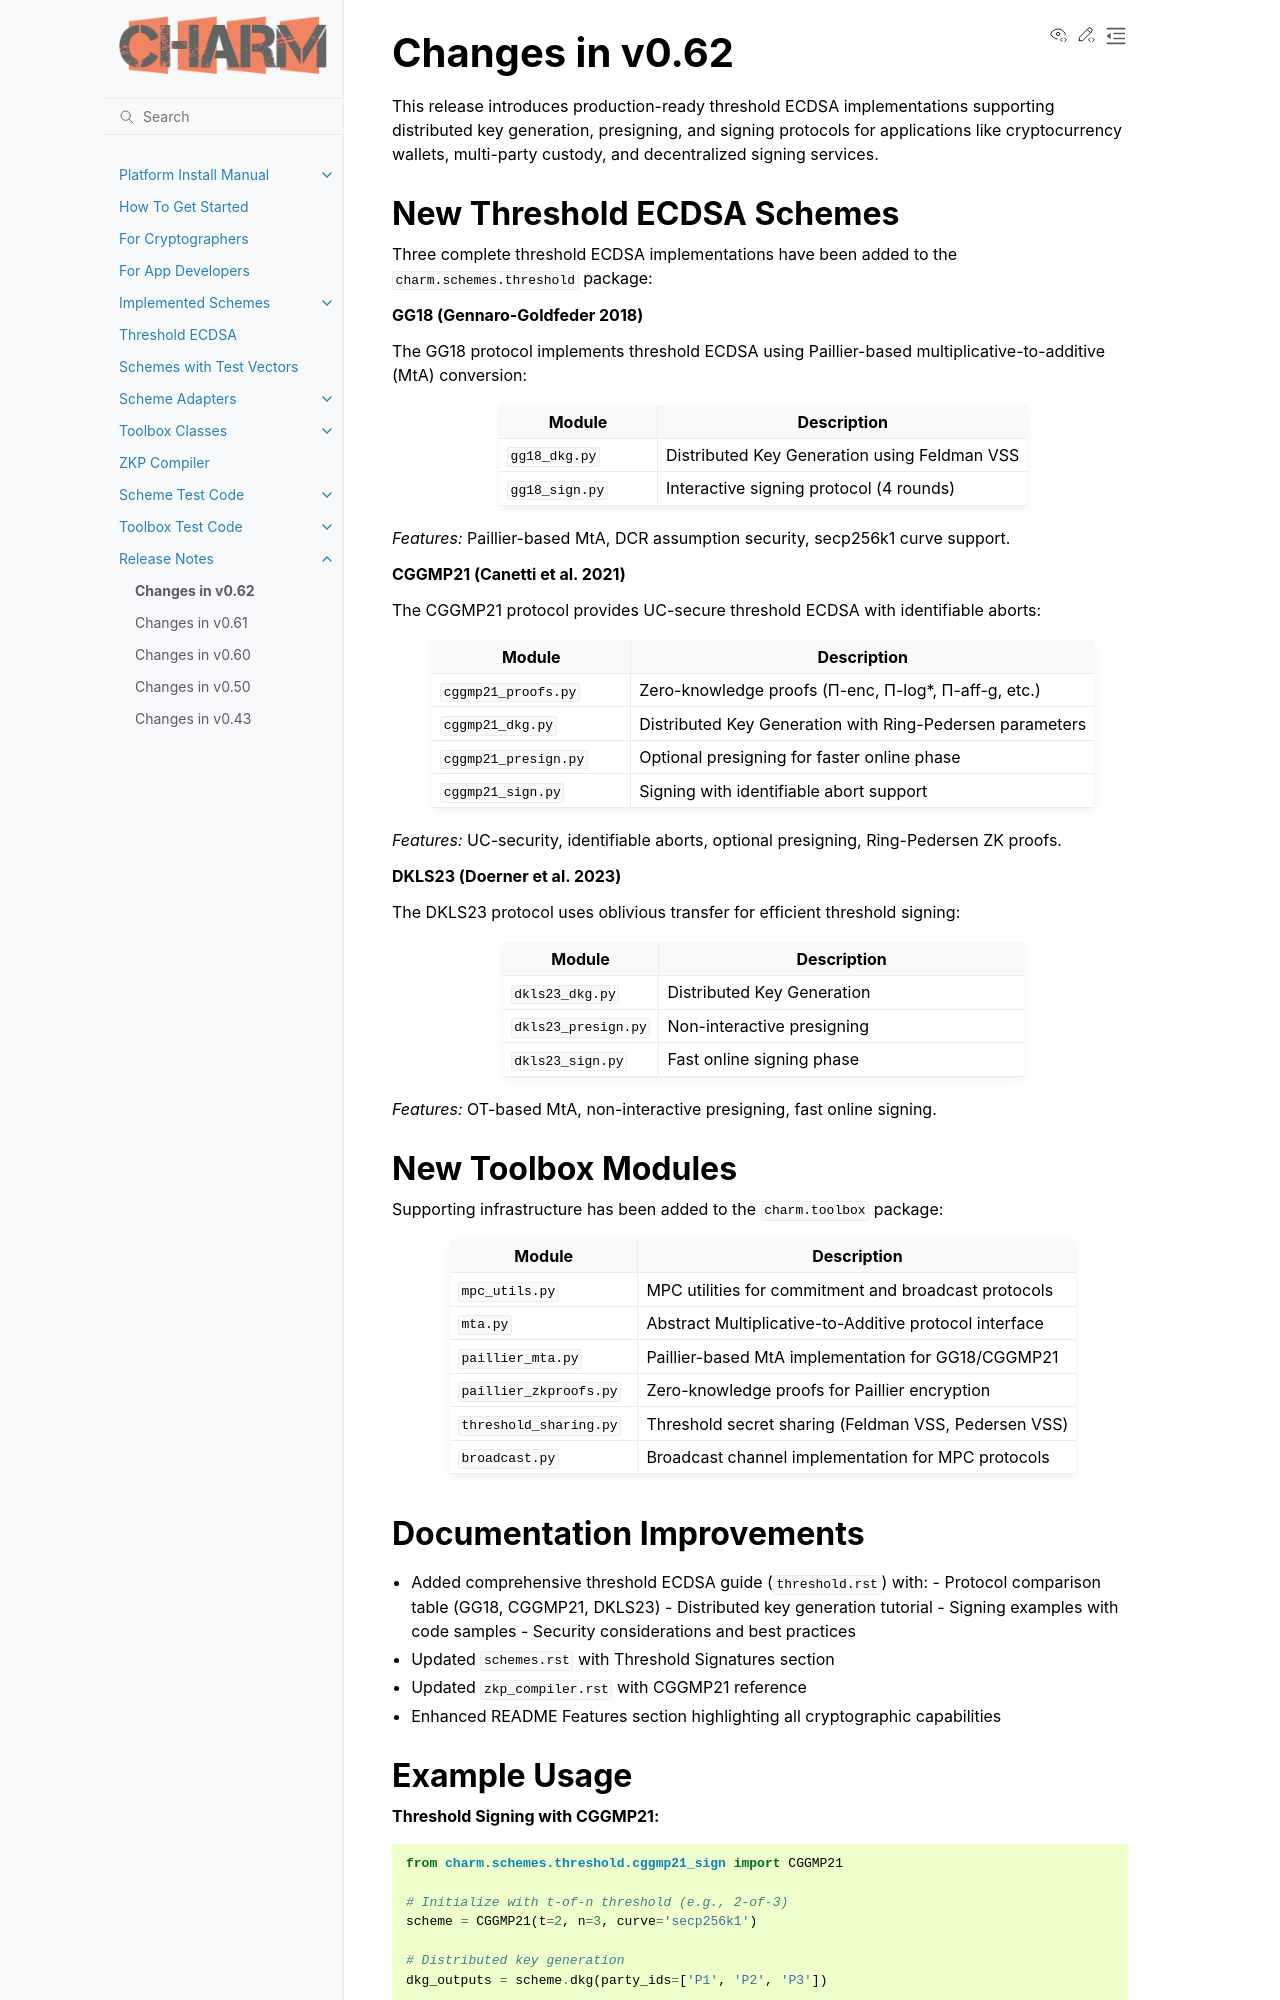

repository: JHUISI/charm · page: updates_062.html · generator: sphinx

Changes in v0.62
=======================

This release introduces production-ready threshold ECDSA implementations supporting
distributed key generation, presigning, and signing protocols for applications like
cryptocurrency wallets, multi-party custody, and decentralized signing services.

New Threshold ECDSA Schemes
^^^^^^^^^^^^^^^^^^^^^^^^^^^

Three complete threshold ECDSA implementations have been added to the ``charm.schemes.threshold`` package:

**GG18 (Gennaro-Goldfeder 2018)**

The GG18 protocol implements threshold ECDSA using Paillier-based multiplicative-to-additive (MtA) conversion:

.. list-table::
   :header-rows: 1
   :widths: 30 70

   * - Module
     - Description
   * - ``gg18_dkg.py``
     - Distributed Key Generation using Feldman VSS
   * - ``gg18_sign.py``
     - Interactive signing protocol (4 rounds)

*Features:* Paillier-based MtA, DCR assumption security, secp256k1 curve support.

**CGGMP21 (Canetti et al. 2021)**

The CGGMP21 protocol provides UC-secure threshold ECDSA with identifiable aborts:

.. list-table::
   :header-rows: 1
   :widths: 30 70

   * - Module
     - Description
   * - ``cggmp21_proofs.py``
     - Zero-knowledge proofs (Π-enc, Π-log*, Π-aff-g, etc.)
   * - ``cggmp21_dkg.py``
     - Distributed Key Generation with Ring-Pedersen parameters
   * - ``cggmp21_presign.py``
     - Optional presigning for faster online phase
   * - ``cggmp21_sign.py``
     - Signing with identifiable abort support

*Features:* UC-security, identifiable aborts, optional presigning, Ring-Pedersen ZK proofs.

**DKLS23 (Doerner et al. 2023)**

The DKLS23 protocol uses oblivious transfer for efficient threshold signing:

.. list-table::
   :header-rows: 1
   :widths: 30 70

   * - Module
     - Description
   * - ``dkls23_dkg.py``
     - Distributed Key Generation
   * - ``dkls23_presign.py``
     - Non-interactive presigning
   * - ``dkls23_sign.py``
     - Fast online signing phase

*Features:* OT-based MtA, non-interactive presigning, fast online signing.

New Toolbox Modules
^^^^^^^^^^^^^^^^^^^

Supporting infrastructure has been added to the ``charm.toolbox`` package:

.. list-table::
   :header-rows: 1
   :widths: 30 70

   * - Module
     - Description
   * - ``mpc_utils.py``
     - MPC utilities for commitment and broadcast protocols
   * - ``mta.py``
     - Abstract Multiplicative-to-Additive protocol interface
   * - ``paillier_mta.py``
     - Paillier-based MtA implementation for GG18/CGGMP21
   * - ``paillier_zkproofs.py``
     - Zero-knowledge proofs for Paillier encryption
   * - ``threshold_sharing.py``
     - Threshold secret sharing (Feldman VSS, Pedersen VSS)
   * - ``broadcast.py``
     - Broadcast channel implementation for MPC protocols
